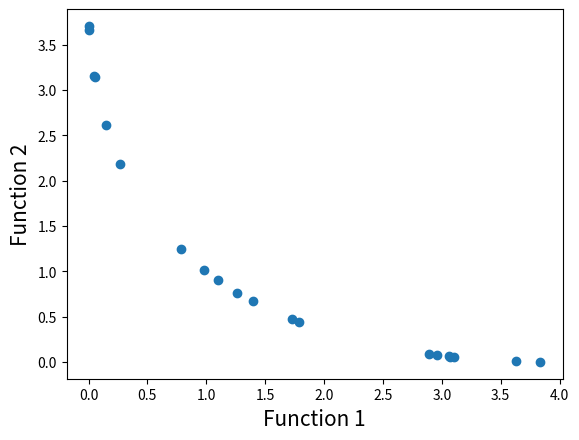

Generate this figure with matplotlib:

import math
import random
import matplotlib.pyplot as plt

class Solution:
    def __init__(self):
        self.problem = None
        self.marked = False
        self.violated_constraints = 0
        self.type = None
    def __init__(self, objectives):
        self.objectives = objectives


def minimize_tv():
    return 1
def minimize_trv():
    return 1


def objective_function():
    return minimize_tv() + minimize_trv()

def function1(x):
    value = -x**2
    return value

def function2(x):
    value = -(x-2)**2
    return value

def index_of(a,list):
    for i in range(0,len(list)):
        if list[i] == a:
            return i
    return -1

def sort_by_values(list1, values):
    sorted_list = []
    while(len(sorted_list)!=len(list1)):
        if index_of(min(values),values) in list1:
            sorted_list.append(index_of(min(values),values))
        values[index_of(min(values),values)] = math.inf
    return sorted_list

def fast_non_dominated_sort(values1, values2):
    S=[[] for i in range(0,len(values1))]
    front = [[]]
    n=[0 for i in range(0,len(values1))]
    rank = [0 for i in range(0, len(values1))]

    for p in range(0,len(values1)):
        S[p]=[]
        n[p]=0
        for q in range(0, len(values1)):
            if (values1[p] > values1[q] and values2[p] > values2[q]) or (values1[p] >= values1[q] and values2[p] > values2[q]) or (values1[p] > values1[q] and values2[p] >= values2[q]):
                if q not in S[p]:
                    S[p].append(q)
            elif (values1[q] > values1[p] and values2[q] > values2[p]) or (values1[q] >= values1[p] and values2[q] > values2[p]) or (values1[q] > values1[p] and values2[q] >= values2[p]):
                n[p] = n[p] + 1
        if n[p]==0:
            rank[p] = 0
            if p not in front[0]:
                front[0].append(p)

    i = 0
    while(front[i] != []):
        Q=[]
        for p in front[i]:
            for q in S[p]:
                n[q] =n[q] - 1
                if( n[q]==0):
                    rank[q]=i+1
                    if q not in Q:
                        Q.append(q)
        i = i+1
        front.append(Q)

    del front[len(front)-1]
    return front

def crowding_distance(values1, values2, front):
    distance = [0 for i in range(0,len(front))]
    sorted1 = sort_by_values(front, values1[:])
    sorted2 = sort_by_values(front, values2[:])
    distance[0] = 4444444444444444
    distance[len(front) - 1] = 4444444444444444
    for k in range(1,len(front)-1):
        distance[k] = distance[k]+ (values1[sorted1[k+1]] - values2[sorted1[k-1]])/(max(values1)-min(values1))
    for k in range(1,len(front)-1):
        distance[k] = distance[k]+ (values1[sorted2[k+1]] - values2[sorted2[k-1]])/(max(values2)-min(values2))
    return distance

def crossover(a,b):
    r=random.random()
    if r>0.5:
        return mutation((a+b)/2)
    else:
        return mutation((a-b)/2)

def mutation(solution):
    mutation_prob = random.random()
    if mutation_prob <1:
        solution = -55+(55+55)*random.random()
    return solution

class NSGAII():
    def run(self):
        pop_size = 20
        max_gen = 921

        # Initialization
        min_x=-55
        max_x=55
        solution=[min_x+(max_x-min_x)*random.random() for i in range(0,pop_size)]
        gen_no=0
        while(gen_no<max_gen):
            function1_values = [function1(solution[i])for i in range(0,pop_size)]
            function2_values = [function2(solution[i])for i in range(0,pop_size)]
            non_dominated_sorted_solution = fast_non_dominated_sort(function1_values[:],function2_values[:])
            print("El mejor front para la generacion numero: ", gen_no, " es")
            for valuez in non_dominated_sorted_solution[0]:
                print(round(solution[valuez],3),end=" ")
            print("\n")
            crowding_distance_values=[]
            for i in range(0,len(non_dominated_sorted_solution)):
                crowding_distance_values.append(crowding_distance(function1_values[:],function2_values[:],non_dominated_sorted_solution[i][:]))
            solution2 = solution[:]

            while(len(solution2) != 2 * pop_size):
                a1 = random.randint(0, pop_size - 1)
                b1 = random.randint(0, pop_size - 1)
                solution2.append(crossover(solution[a1],solution[b1]))
            function1_values2 = [function1(solution2[i])for i in range(0,2*pop_size)]
            function2_values2 = [function2(solution2[i])for i in range(0,2*pop_size)]
            non_dominated_sorted_solution2 = fast_non_dominated_sort(function1_values2[:],function2_values2[:])
            crowding_distance_values2=[]
            for i in range(0,len(non_dominated_sorted_solution2)):
                crowding_distance_values2.append(crowding_distance(function1_values2[:],function2_values2[:],non_dominated_sorted_solution2[i][:]))
            new_solution= []
            for i in range(0,len(non_dominated_sorted_solution2)):
                non_dominated_sorted_solution2_1 = [index_of(non_dominated_sorted_solution2[i][j],non_dominated_sorted_solution2[i] ) for j in range(0,len(non_dominated_sorted_solution2[i]))]
                front22 = sort_by_values(non_dominated_sorted_solution2_1[:], crowding_distance_values2[i][:])
                front = [non_dominated_sorted_solution2[i][front22[j]] for j in range(0,len(non_dominated_sorted_solution2[i]))]
                front.reverse()
                for value in front:
                    new_solution.append(value)
                    if(len(new_solution)==pop_size):
                        break
                if (len(new_solution) == pop_size):
                    break
            solution = [solution2[i] for i in new_solution]
            gen_no = gen_no + 1

        f1 = [i * -1 for i in function1_values]
        f2 = [j * -1 for j in function2_values]
        plt.xlabel('Function 1', fontsize=15)
        plt.ylabel('Function 2', fontsize=15)
        plt.scatter(f1, f2)
        plt.show()




if __name__ == "__main__":

    nsga2 = NSGAII()
    nsga2.run()
    
